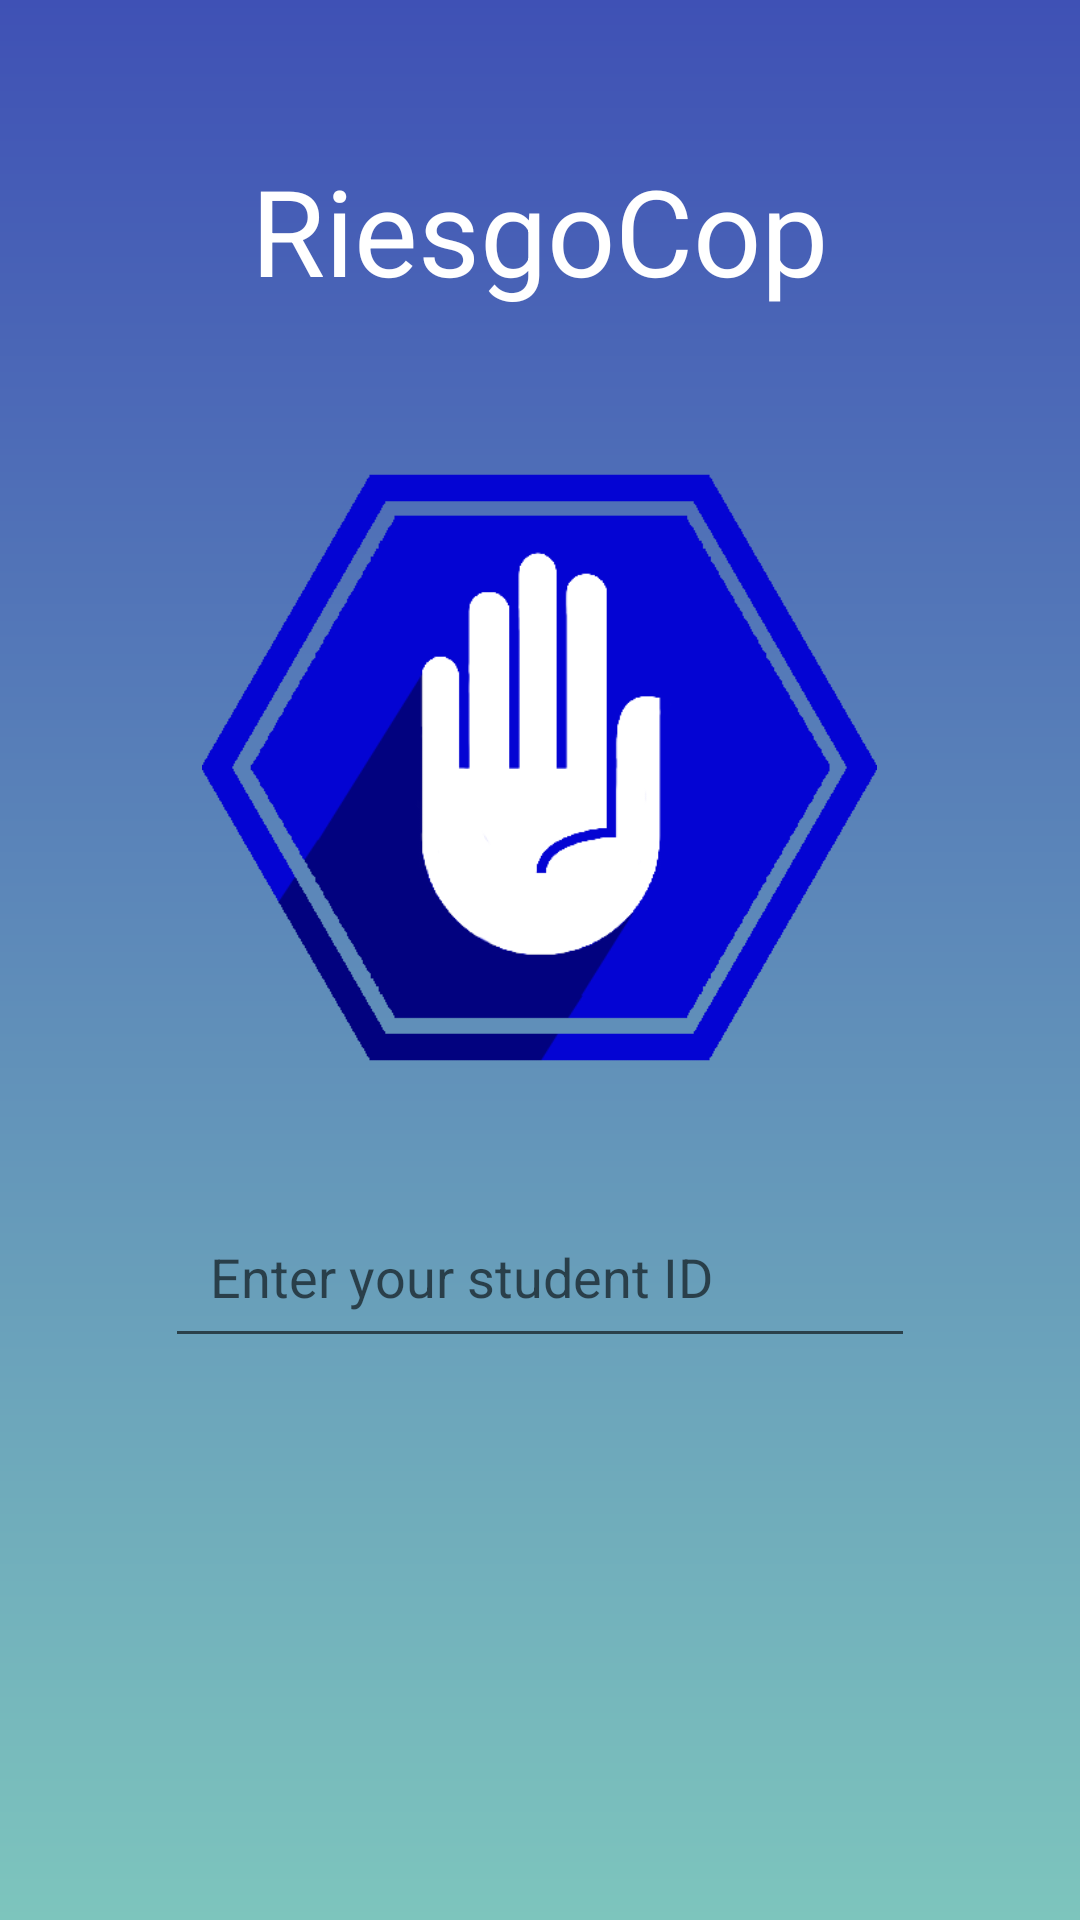

Android layout source for this screen:
<!-- AndroidManifest.xml: application theme AppTheme -->
<!-- res/layout/login_layout_student.xml -->
<?xml version="1.0" encoding="utf-8"?>
<LinearLayout xmlns:android="http://schemas.android.com/apk/res/android"
              android:orientation="vertical"
              android:layout_width="match_parent"
              android:layout_height="match_parent"
              android:background="@drawable/degradado_inicial">
    <TextView
        android:layout_width="wrap_content"
        android:layout_height="wrap_content"
        android:id="@+id/nameapp_login"
        android:text="@string/app_name"
        android:layout_marginTop="50dp"
        android:layout_marginBottom="40dp"
        android:textColor="#FFFF"
        android:textSize="40sp"
        android:layout_gravity="center"/>
    <ImageView
            android:layout_width="225dp"
            android:layout_height="225dp"
            android:src="@drawable/logo"
            android:layout_gravity="center_horizontal"/>

    <EditText
        android:id="@+id/et_carnet_estudiante"
        android:layout_width="250dp"
        android:layout_height="wrap_content"
        android:hint="@string/enter_your_id"
        android:layout_marginTop="30dp"
        android:padding="15dp"
        android:layout_gravity="center_horizontal"/>




</LinearLayout>
<!-- resources referenced by this layout -->
<resources>
  <!-- drawable degradado_inicial (drawable) -->
  <?xml version="1.0" encoding="utf-8"?>
  <shape xmlns:android="http://schemas.android.com/apk/res/android">
      <gradient
          android:startColor="@color/colorPrimary"
          android:endColor="#7dc5bd"
          android:angle="270" />
  
  </shape>
  <!-- drawable logo: png bitmap (drawable, 12371 bytes) -->
  <string name="app_name" translatable="false">RiesgoCop</string>
  <string name="enter_your_id">Enter your student ID</string>
  <style name="AppTheme" parent="Theme.AppCompat.Light.DarkActionBar">
          
          <item name="colorPrimary">@color/colorPrimary</item>
          <item name="colorPrimaryDark">@color/colorPrimaryDark</item>
          <item name="colorAccent">@color/colorAccent</item>
      </style>
  <color name="colorPrimary">#3F51B5</color>
  <color name="colorPrimaryDark">#1A237E</color>
  <color name="colorAccent">#0B0B61</color>
</resources>
